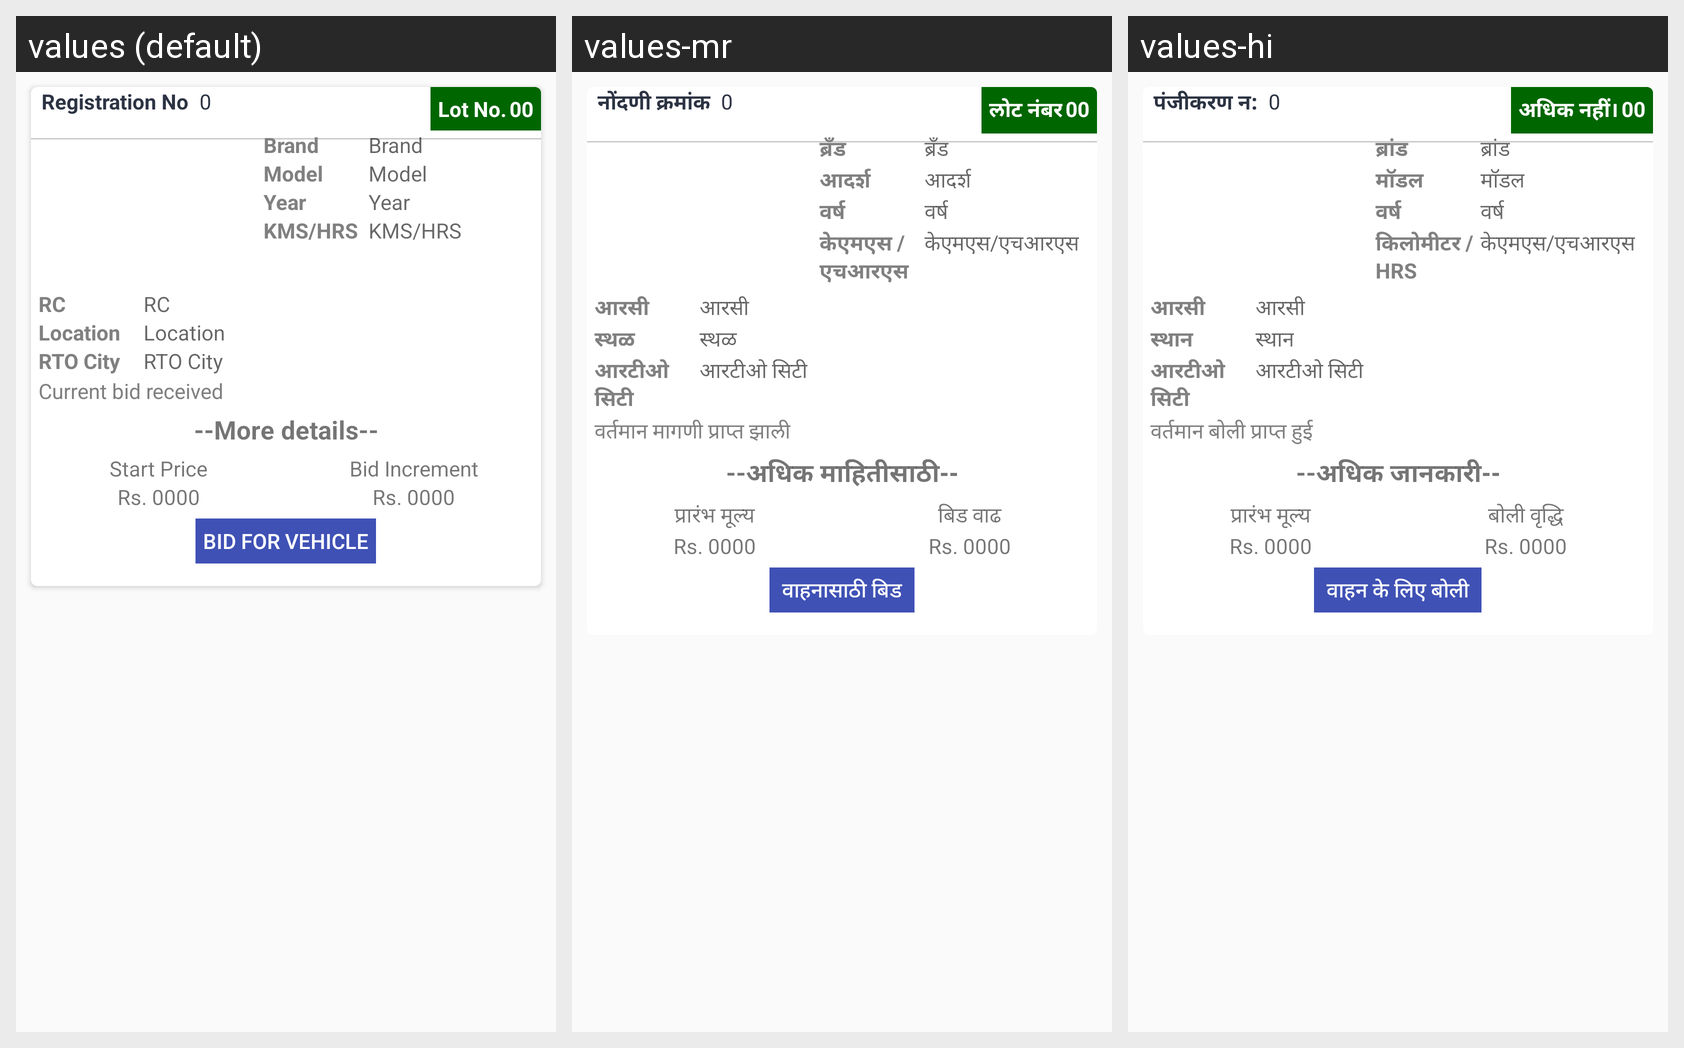

For this localized Android screen grid, give each drawn string resource with its value in every locale shown.
Android screen res/layout/custom_your_bid_recycle_list.xml rendered under 3 locales, left to right: values (default), values-mr, values-hi. Device: Nexus 5 (rendered at 1080×1920; each locale shown at half size, 540×960, under a caption strip naming it); theme AppTheme.
Strings drawn on this screen, with the default value and each locale's value (text and hints the layout hard-codes, and strings that could not be matched under every locale, appear in the picture but are not listed):

registration_no
  values: Registration No
  values-mr: नोंदणी क्रमांक
  values-hi: पंजीकरण न:

lot_no
  values: Lot No.
  values-mr: लोट नंबर
  values-hi: अधिक नहीं।

rc
  values: RC
  values-mr: आरसी 
  values-hi: आरसी 

location
  values: Location
  values-mr: स्थळ
  values-hi: स्थान

rto_citys
  values: RTO City
  values-mr: आरटीओ सिटी
  values-hi: आरटीओ सिटी

current_bid_received
  values: Current bid received
  values-mr: वर्तमान मागणी प्राप्त झाली
  values-hi: वर्तमान बोली प्राप्त हुई

more_details
  values: --More details--
  values-mr: --अधिक माहितीसाठी--
  values-hi: --अधिक जानकारी--

start_price
  values: Start Price
  values-mr: प्रारंभ मूल्य
  values-hi: प्रारंभ मूल्य

bid_increament
  values: Bid Increment
  values-mr: बिड वाढ
  values-hi: बोली वृद्धि

bid_for_vehicle
  values: Bid for vehicle
  values-mr:  वाहनासाठी बिड 
  values-hi:  वाहन के लिए बोली 

brand
  values: Brand
  values-mr: ब्रँड
  values-hi: ब्रांड

model
  values: Model
  values-mr: आदर्श
  values-hi: मॉडल

years
  values: Year
  values-mr: वर्ष
  values-hi: वर्ष

kms_hrss
  values: KMS/HRS
  values-mr: केएमएस / एचआरएस
  values-hi: किलोमीटर / HRS

kms_hrs
  values: KMS/HRS
  values-mr: केएमएस/एचआरएस
  values-hi: केएमएस/एचआरएस
